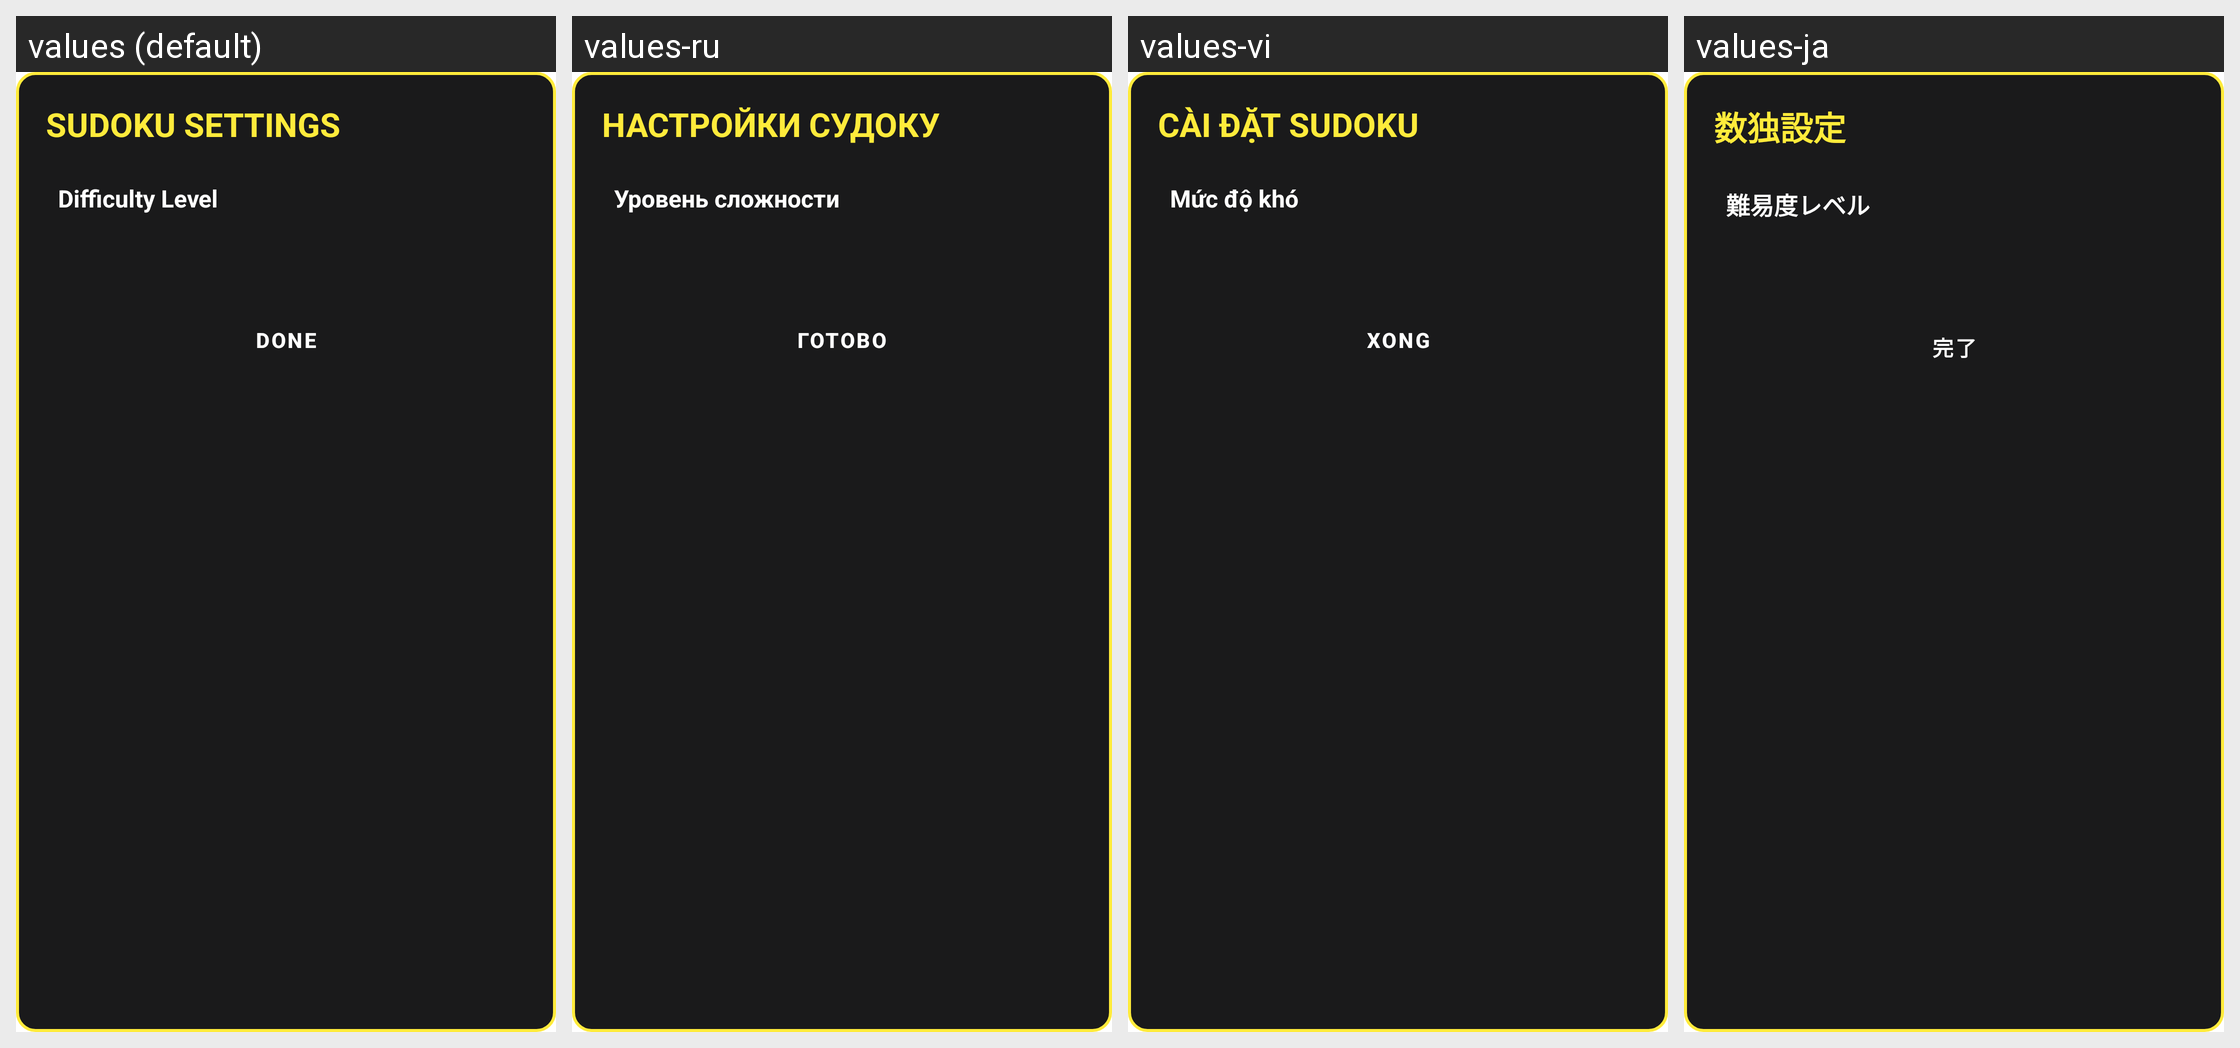

Locale-by-locale string values for the Android screen shown in this grid:
Android screen res/layout/dialog_sudoku_settings.xml rendered under 4 locales, left to right: values (default), values-ru, values-vi, values-ja. Device: Nexus 5 (rendered at 1080×1920; each locale shown at half size, 540×960, under a caption strip naming it); theme Theme.MyApplication.
Other locales in the repository, not shown: values-ar, values-de, values-es, values-fr, values-hi, values-in, values-it, values-ko, values-pt, values-th, values-tr, values-zh-rCN.
Strings drawn on this screen, with the default value and each locale's value (text and hints the layout hard-codes, and strings that could not be matched under every locale, appear in the picture but are not listed):

sudoku_settings_title
  values: SUDOKU SETTINGS
  values-ru: НАСТРОЙКИ СУДОКУ
  values-vi: CÀI ĐẶT SUDOKU
  values-ja: 数独設定

snake_level_label
  values: Difficulty Level
  values-ru: Уровень сложности
  values-vi: Mức độ khó
  values-ja: 難易度レベル

trex_done
  values: DONE
  values-ru: ГОТОВО
  values-vi: XONG
  values-ja: 完了
